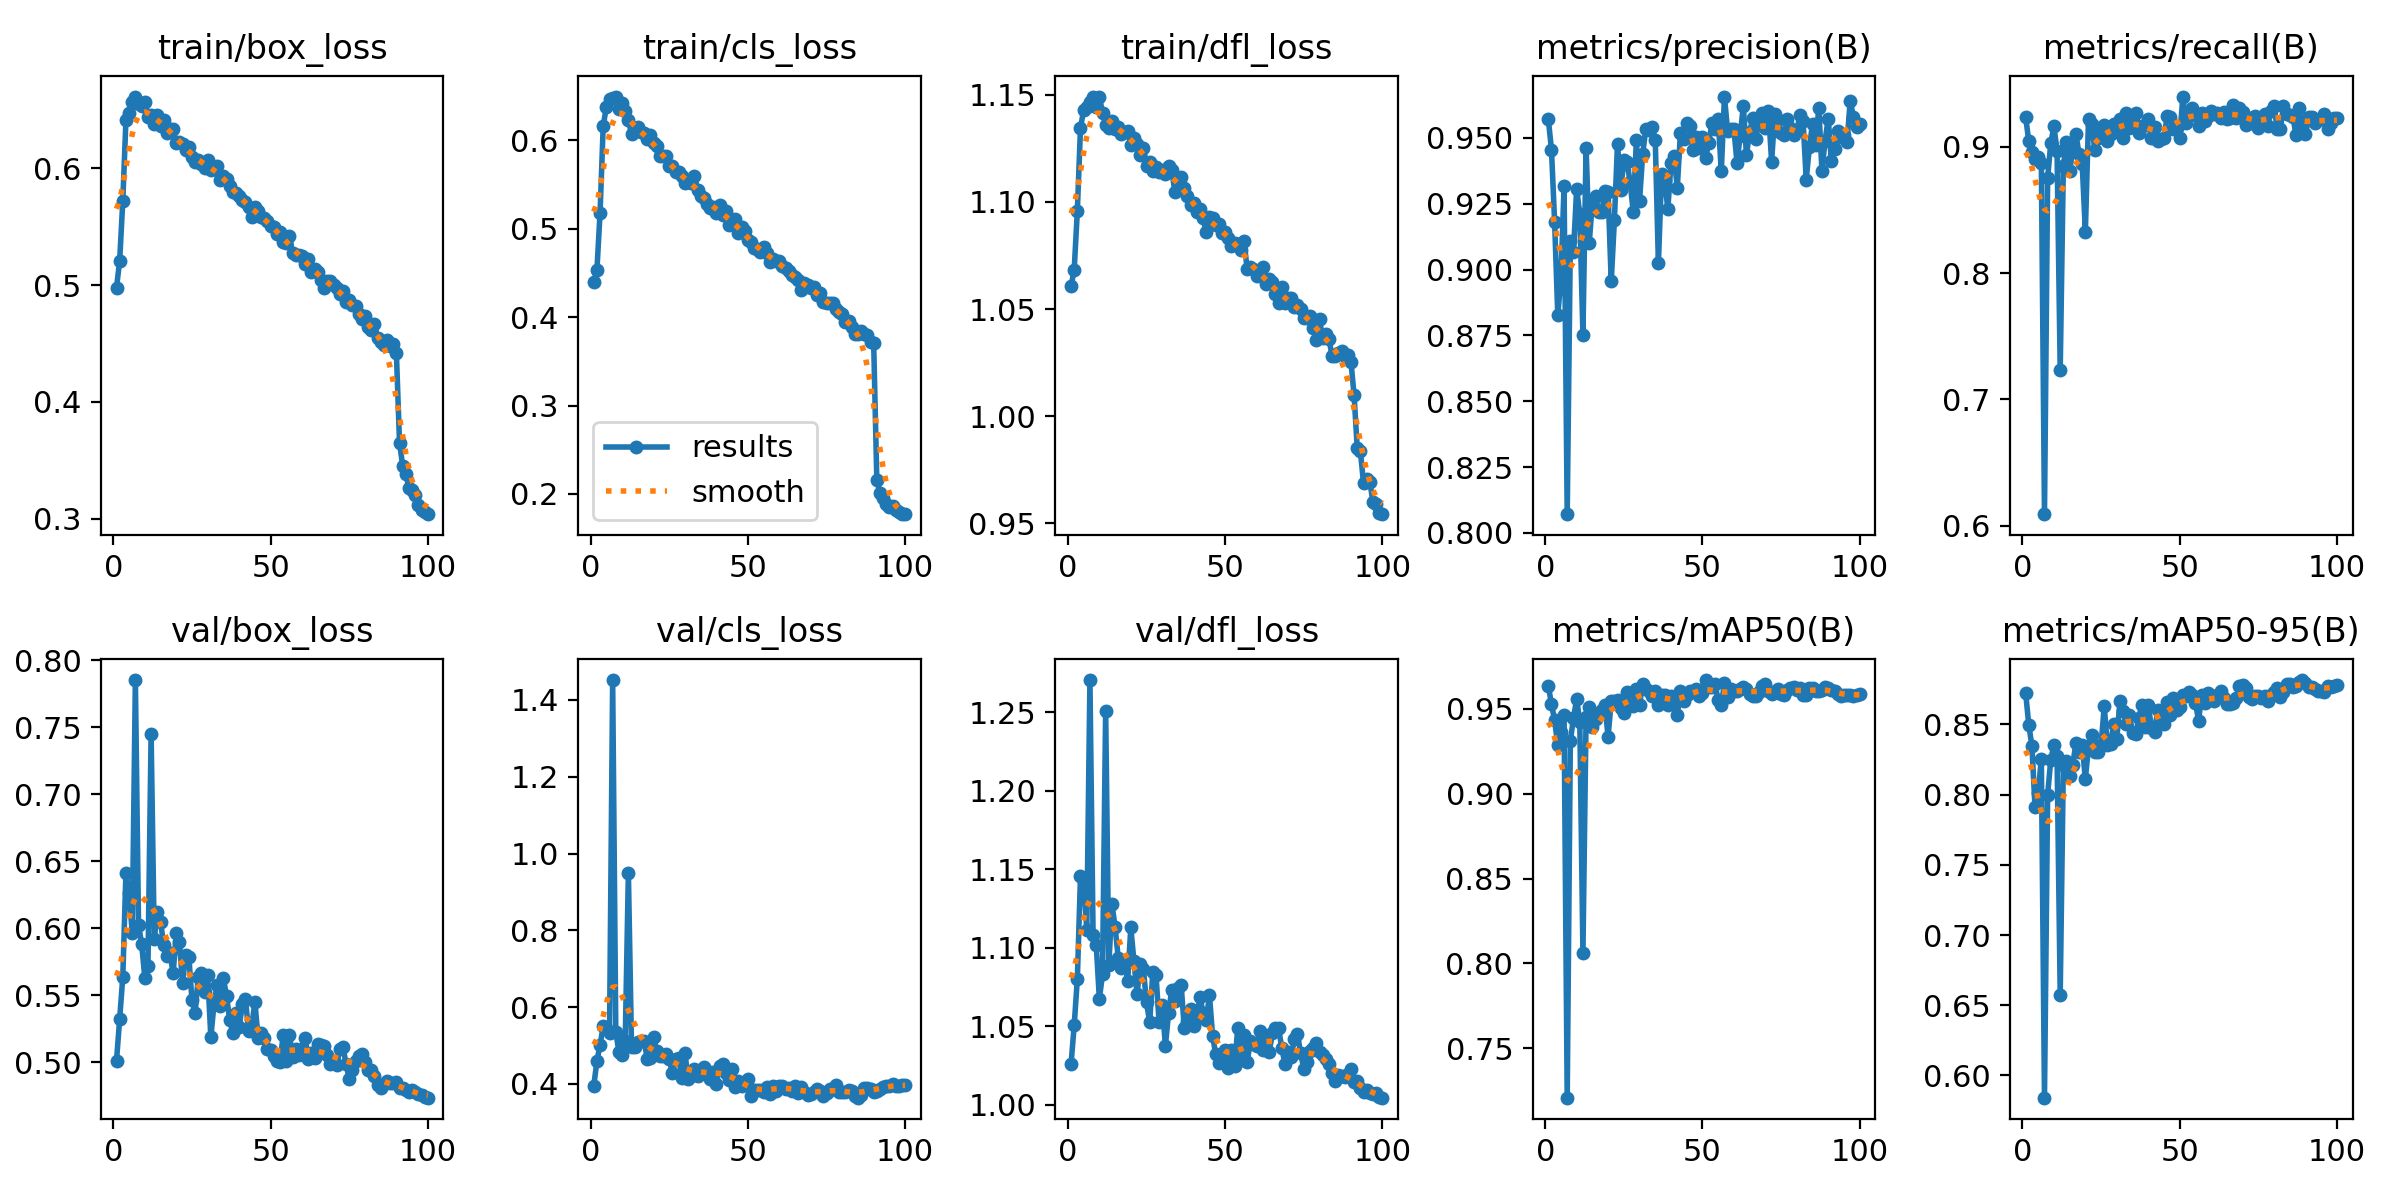

Source data for this figure (header and first rows):
epoch, time, train/box_loss, train/cls_loss, train/dfl_loss, metrics/precision(B), metrics/recall(B), metrics/mAP50(B), metrics/mAP50-95(B), val/box_loss, val/cls_loss, val/dfl_loss, lr/pg0, lr/pg1, lr/pg2
1, 112, 0.4979, 0.4394, 1.061, 0.957, 0.9239, 0.9635, 0.8726, 0.501, 0.3956, 1.026, 0.003326, 0.003326, 0.003326
2, 211.1, 0.5208, 0.4535, 1.068, 0.9455, 0.9045, 0.9524, 0.8499, 0.532, 0.4596, 1.051, 0.006593, 0.006593, 0.006593
3, 308.4, 0.5723, 0.5183, 1.096, 0.918, 0.8961, 0.9432, 0.8346, 0.5637, 0.502, 1.08, 0.009795, 0.009795, 0.009795
4, 403.4, 0.6415, 0.6167, 1.135, 0.8828, 0.8904, 0.9283, 0.7909, 0.6413, 0.5497, 1.146, 0.009703, 0.009703, 0.009703
5, 497.5, 0.6471, 0.6376, 1.143, 0.8965, 0.8918, 0.9359, 0.801, 0.6258, 0.5463, 1.143, 0.009604, 0.009604, 0.009604
6, 591.4, 0.657, 0.6464, 1.144, 0.9317, 0.8868, 0.9461, 0.8257, 0.5967, 0.5317, 1.111, 0.009505, 0.009505, 0.009505
7, 692.3, 0.6616, 0.6483, 1.147, 0.8071, 0.609, 0.7211, 0.5842, 0.7851, 1.452, 1.27, 0.009406, 0.009406, 0.009406
8, 791.6, 0.6552, 0.6496, 1.149, 0.9108, 0.8751, 0.931, 0.7998, 0.6026, 0.5359, 1.108, 0.009307, 0.009307, 0.009307
9, 888.3, 0.6534, 0.6355, 1.144, 0.9068, 0.9028, 0.9444, 0.8248, 0.5879, 0.4831, 1.102, 0.009208, 0.009208, 0.009208
10, 984.9, 0.6573, 0.6424, 1.149, 0.9307, 0.9162, 0.9556, 0.8356, 0.5629, 0.4742, 1.067, 0.009109, 0.009109, 0.009109
11, 1082, 0.6444, 0.6327, 1.142, 0.9211, 0.8968, 0.9423, 0.8273, 0.5718, 0.5125, 1.083, 0.00901, 0.00901, 0.00901
12, 1179, 0.6462, 0.6228, 1.136, 0.8753, 0.7229, 0.8062, 0.6574, 0.7452, 0.9499, 1.251, 0.008911, 0.008911, 0.008911
13, 1275, 0.6385, 0.6074, 1.135, 0.9464, 0.8846, 0.9449, 0.821, 0.592, 0.497, 1.089, 0.008812, 0.008812, 0.008812
14, 1372, 0.6458, 0.6137, 1.138, 0.9101, 0.9039, 0.9507, 0.8242, 0.612, 0.4955, 1.128, 0.008713, 0.008713, 0.008713
15, 1469, 0.6364, 0.615, 1.134, 0.9257, 0.8809, 0.9391, 0.8134, 0.6047, 0.5082, 1.113, 0.008614, 0.008614, 0.008614
16, 1565, 0.6419, 0.6095, 1.135, 0.9279, 0.8972, 0.9436, 0.8213, 0.5875, 0.5109, 1.093, 0.008515, 0.008515, 0.008515
17, 1663, 0.6302, 0.6079, 1.132, 0.922, 0.91, 0.9472, 0.8369, 0.579, 0.5127, 1.087, 0.008416, 0.008416, 0.008416
18, 1759, 0.6338, 0.6011, 1.133, 0.9219, 0.8942, 0.9492, 0.83, 0.5816, 0.4647, 1.092, 0.008317, 0.008317, 0.008317
19, 1856, 0.6341, 0.6065, 1.133, 0.9298, 0.886, 0.9518, 0.8353, 0.5661, 0.4667, 1.079, 0.008218, 0.008218, 0.008218
20, 1953, 0.6218, 0.5975, 1.127, 0.9294, 0.8328, 0.9334, 0.811, 0.5961, 0.523, 1.113, 0.008119, 0.008119, 0.008119
21, 2050, 0.6224, 0.5934, 1.13, 0.8955, 0.9217, 0.9542, 0.8345, 0.59, 0.4854, 1.091, 0.00802, 0.00802, 0.00802
22, 2147, 0.6213, 0.5826, 1.127, 0.9187, 0.9179, 0.9542, 0.8428, 0.5592, 0.4726, 1.07, 0.007921, 0.007921, 0.007921
23, 2244, 0.6161, 0.5819, 1.122, 0.9479, 0.8977, 0.9553, 0.8305, 0.5798, 0.4736, 1.09, 0.007822, 0.007822, 0.007822
24, 2345, 0.6184, 0.5821, 1.125, 0.9301, 0.9071, 0.9505, 0.8305, 0.5787, 0.4778, 1.086, 0.007723, 0.007723, 0.007723
25, 2449, 0.6095, 0.5716, 1.117, 0.9415, 0.9118, 0.9472, 0.8356, 0.5462, 0.4644, 1.065, 0.007624, 0.007624, 0.007624
26, 2554, 0.6058, 0.5709, 1.119, 0.941, 0.9171, 0.96, 0.8628, 0.537, 0.4272, 1.052, 0.007525, 0.007525, 0.007525
27, 2658, 0.6074, 0.5637, 1.114, 0.9333, 0.9043, 0.9522, 0.8352, 0.5635, 0.4655, 1.085, 0.007426, 0.007426, 0.007426
28, 2763, 0.6041, 0.5641, 1.116, 0.9219, 0.9104, 0.9515, 0.8357, 0.5662, 0.4674, 1.083, 0.007327, 0.007327, 0.007327
29, 2865, 0.6005, 0.5593, 1.114, 0.9493, 0.9178, 0.9616, 0.8501, 0.5523, 0.4157, 1.052, 0.007228, 0.007228, 0.007228
30, 2968, 0.6069, 0.5516, 1.115, 0.9261, 0.9144, 0.9524, 0.8399, 0.5647, 0.4802, 1.063, 0.007129, 0.007129, 0.007129
31, 3074, 0.5989, 0.5531, 1.113, 0.9438, 0.9219, 0.9643, 0.8667, 0.5185, 0.4118, 1.037, 0.00703, 0.00703, 0.00703
32, 3175, 0.5995, 0.5519, 1.117, 0.9535, 0.9073, 0.9616, 0.8597, 0.5435, 0.4207, 1.058, 0.006931, 0.006931, 0.006931
33, 3282, 0.6025, 0.5601, 1.115, 0.9531, 0.9265, 0.9603, 0.8505, 0.5576, 0.439, 1.073, 0.006832, 0.006832, 0.006832
34, 3385, 0.5898, 0.5441, 1.105, 0.954, 0.9147, 0.9571, 0.8567, 0.542, 0.4204, 1.066, 0.006733, 0.006733, 0.006733
35, 3490, 0.5938, 0.5367, 1.109, 0.9493, 0.9201, 0.9605, 0.8439, 0.5624, 0.4373, 1.074, 0.006634, 0.006634, 0.006634
36, 3596, 0.5912, 0.5351, 1.112, 0.9023, 0.927, 0.9522, 0.8431, 0.5492, 0.4447, 1.076, 0.006535, 0.006535, 0.006535
37, 3701, 0.5853, 0.5283, 1.107, 0.9362, 0.9107, 0.958, 0.8547, 0.5312, 0.433, 1.049, 0.006436, 0.006436, 0.006436
38, 3798, 0.58, 0.523, 1.103, 0.9335, 0.9163, 0.9579, 0.864, 0.5216, 0.4134, 1.053, 0.006337, 0.006337, 0.006337
39, 3891, 0.5789, 0.5245, 1.099, 0.9231, 0.9175, 0.9523, 0.848, 0.5369, 0.4305, 1.061, 0.006238, 0.006238, 0.006238
40, 3985, 0.5765, 0.5174, 1.1, 0.9403, 0.922, 0.9574, 0.8637, 0.5259, 0.3995, 1.05, 0.006139, 0.006139, 0.006139
41, 4079, 0.5726, 0.5269, 1.095, 0.943, 0.9069, 0.956, 0.8477, 0.5433, 0.4474, 1.056, 0.00604, 0.00604, 0.00604
42, 4172, 0.5715, 0.5152, 1.097, 0.9309, 0.916, 0.9462, 0.8447, 0.547, 0.4508, 1.069, 0.005941, 0.005941, 0.005941
43, 4265, 0.5671, 0.52, 1.092, 0.9517, 0.9046, 0.9604, 0.8602, 0.5231, 0.4296, 1.058, 0.005842, 0.005842, 0.005842
44, 4361, 0.5588, 0.5043, 1.086, 0.9497, 0.9058, 0.9543, 0.8574, 0.5267, 0.4099, 1.054, 0.005743, 0.005743, 0.005743
45, 4457, 0.5666, 0.5085, 1.093, 0.9556, 0.907, 0.9578, 0.8505, 0.5451, 0.4397, 1.07, 0.005644, 0.005644, 0.005644
46, 4553, 0.5631, 0.5107, 1.093, 0.9546, 0.9241, 0.9601, 0.8662, 0.5184, 0.3931, 1.044, 0.005545, 0.005545, 0.005545
47, 4649, 0.5583, 0.495, 1.089, 0.9456, 0.9236, 0.9604, 0.857, 0.5214, 0.4087, 1.032, 0.005446, 0.005446, 0.005446
48, 4745, 0.5576, 0.5019, 1.09, 0.9503, 0.9143, 0.9613, 0.8686, 0.5177, 0.3958, 1.027, 0.005347, 0.005347, 0.005347
49, 4841, 0.5552, 0.4979, 1.085, 0.9462, 0.9152, 0.9575, 0.8601, 0.5095, 0.4005, 1.031, 0.005248, 0.005248, 0.005248
50, 4936, 0.5508, 0.487, 1.086, 0.9505, 0.9072, 0.9588, 0.8621, 0.5091, 0.4135, 1.034, 0.005149, 0.005149, 0.005149
51, 5032, 0.55, 0.4846, 1.083, 0.9424, 0.9398, 0.9667, 0.8708, 0.5046, 0.3695, 1.023, 0.00505, 0.00505, 0.00505
52, 5128, 0.5439, 0.4785, 1.08, 0.948, 0.9189, 0.9624, 0.8706, 0.5011, 0.3842, 1.035, 0.004951, 0.004951, 0.004951
53, 5224, 0.5454, 0.4767, 1.081, 0.9555, 0.9279, 0.9628, 0.8733, 0.5001, 0.3842, 1.025, 0.004852, 0.004852, 0.004852
54, 5320, 0.5372, 0.474, 1.08, 0.9536, 0.9305, 0.9642, 0.8708, 0.5202, 0.3846, 1.049, 0.004753, 0.004753, 0.004753
55, 5416, 0.5365, 0.4795, 1.078, 0.9572, 0.9255, 0.9549, 0.8655, 0.5008, 0.3782, 1.029, 0.004654, 0.004654, 0.004654
56, 5512, 0.542, 0.4731, 1.082, 0.9373, 0.9162, 0.952, 0.8528, 0.5203, 0.3916, 1.044, 0.004555, 0.004555, 0.004555
57, 5608, 0.5276, 0.4626, 1.069, 0.9657, 0.927, 0.9648, 0.8708, 0.5041, 0.3726, 1.027, 0.004456, 0.004456, 0.004456
58, 5704, 0.5256, 0.4661, 1.07, 0.9527, 0.9201, 0.9568, 0.8651, 0.5096, 0.3934, 1.04, 0.004357, 0.004357, 0.004357
59, 5799, 0.526, 0.4633, 1.069, 0.9536, 0.9247, 0.9617, 0.8722, 0.5052, 0.3825, 1.039, 0.004258, 0.004258, 0.004258
60, 5896, 0.5248, 0.4634, 1.065, 0.9534, 0.928, 0.9601, 0.8693, 0.5095, 0.3951, 1.037, 0.004159, 0.004159, 0.004159
... 40 more rows
